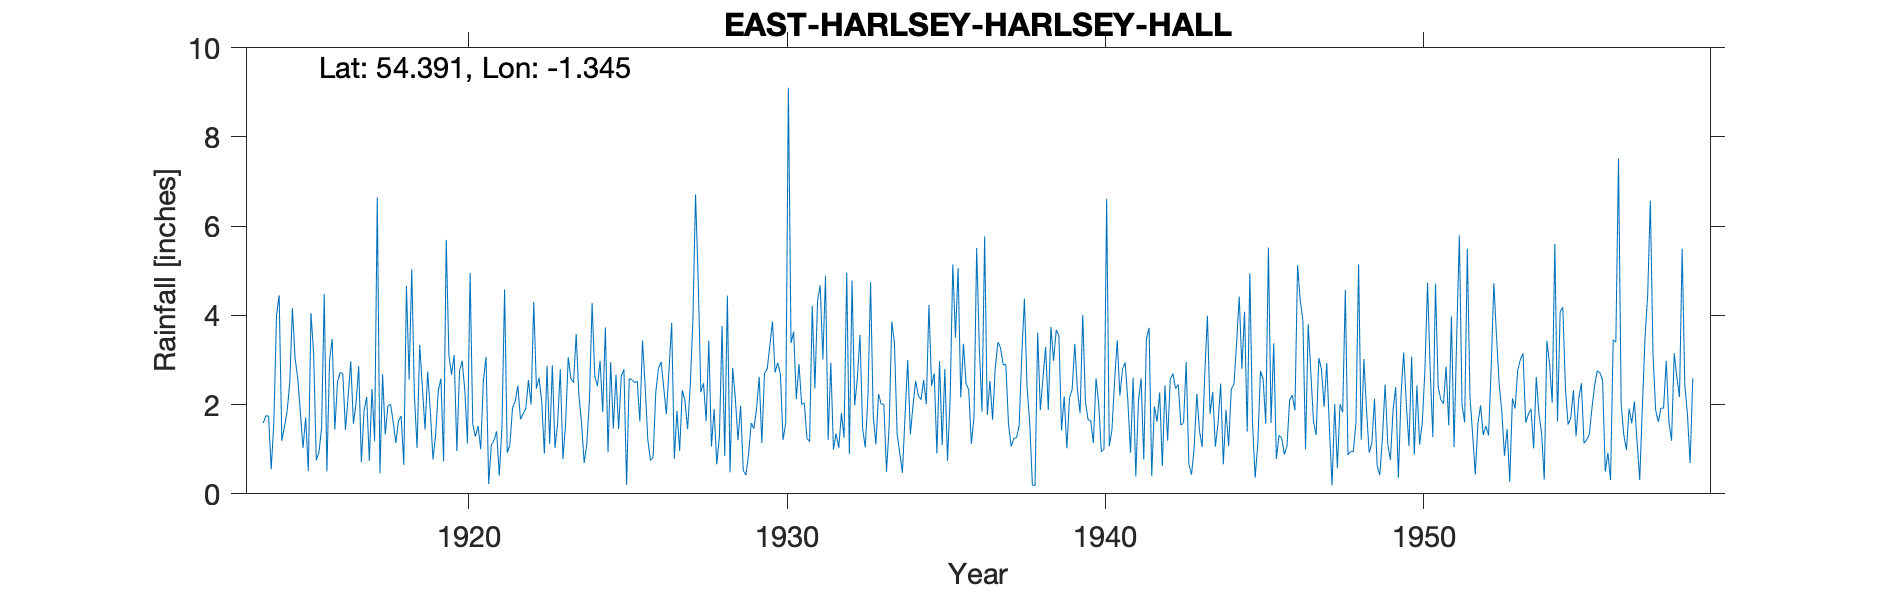

The file beside this chart, header and first rows:
HARLSEY HALL, , , , , , , , , , , , , , , , , , , , , , , 
Grid ref, SE426997, Long, -1.345, Lat, 54.39, Elevation, 370, ft, , , , , , , , , , , , , , , 
Station no, 3443, , , , , , , , , , , , , , , , , , , , , , 
, 1914, 1915, 1916, 1917, 1918, 1919, 1920, 1921, 1922, 1923, 1924, 1925, 1926, 1927, 1928, 1929, 1930, 1931, 1932, 1933, 1934, 1935, 1936
January, 1.59, 3.04, 0.50, 2.86, 2.01, 2.39, 3.11, 3.07, 2.42, 1.12, 1.61, 1.46, 2.41, 1.86, 3.43, 1.97, 3.86, 2.04, 1.35, 2.19, 0.91, 2.42, 3.36
February, 1.75, 2.59, 3.00, 0.71, 1.61, 1.44, 0.96, 0.22, 1.67, 2.88, 0.69, 2.67, 1.21, 0.96, 1.06, 0.52, 2.72, 1.24, 1.03, 4.74, 0.47, 2.70, 2.47
March, 1.74, 1.83, 3.47, 1.86, 1.14, 2.74, 2.75, 1.09, 1.79, 1.03, 1.12, 1.45, 0.75, 2.32, 1.90, 0.42, 2.94, 1.17, 1.81, 1.74, 1.76, 0.90, 2.33
April, 0.55, 1.03, 1.44, 2.17, 1.64, 1.85, 2.98, 1.20, 1.91, 1.58, 2.11, 2.64, 0.82, 2.09, 0.66, 0.89, 2.68, 4.21, 1.26, 1.11, 3.00, 2.97, 1.12
May, 1.61, 1.71, 2.51, 0.74, 1.74, 0.77, 2.32, 1.40, 2.55, 2.79, 4.28, 2.79, 2.27, 1.45, 1.29, 1.59, 1.21, 2.36, 4.96, 2.24, 1.33, 1.09, 1.72
June, 4.00, 0.51, 2.72, 2.35, 0.65, 1.33, 1.13, 0.41, 2.00, 0.78, 2.64, 0.20, 2.80, 2.43, 3.76, 1.46, 1.59, 4.32, 0.89, 2.01, 1.98, 2.80, 5.51
July, 4.45, 4.05, 2.69, 1.18, 4.66, 2.31, 4.95, 1.48, 4.30, 1.56, 2.41, 2.58, 2.96, 3.89, 0.85, 1.90, 9.10, 4.67, 4.78, 2.01, 2.53, 0.74, 3.27
August, 1.19, 3.14, 1.43, 6.64, 2.56, 2.58, 1.55, 4.58, 2.36, 3.06, 2.98, 2.56, 2.38, 6.71, 4.44, 2.62, 3.38, 3.01, 1.98, 0.49, 2.20, 2.14, 1.84
September, 1.50, 0.75, 2.17, 0.46, 5.03, 0.73, 1.28, 0.92, 2.60, 2.58, 1.83, 2.49, 1.79, 4.78, 0.48, 1.14, 3.63, 4.88, 2.58, 1.52, 2.11, 5.14, 5.77
October, 1.85, 0.93, 2.97, 2.68, 2.20, 5.69, 1.52, 1.10, 2.07, 2.49, 3.73, 2.53, 2.78, 2.28, 2.82, 2.71, 2.12, 1.21, 3.56, 3.86, 2.55, 3.50, 1.77
November, 2.49, 1.47, 1.57, 1.33, 1.03, 3.10, 1.00, 1.93, 0.90, 3.58, 0.93, 1.62, 3.83, 2.48, 2.14, 2.79, 2.91, 2.94, 1.46, 3.38, 2.01, 5.06, 2.53
December, 4.16, 4.48, 2.04, 1.97, 3.34, 2.67, 2.53, 2.07, 2.87, 2.21, 2.95, 3.44, 0.79, 1.63, 1.20, 3.31, 2.00, 0.99, 1.04, 1.34, 4.23, 2.16, 1.66
Total, 26.88, 25.53, 26.51, 24.95, 27.61, 27.60, 26.08, 19.47, 27.44, 25.66, 27.28, 26.43, 24.79, 32.88, 24.03, 21.32, 38.14, 33.04, 26.70, 26.63, 25.08, 31.62, 33.35
TYRain_1910-1919_20_pt1/234, , , , , , , , , , , , , , , , , , , , , , , 
TYRain_1920-1930_23_pt1/204, , , , , , , , , , , , , , , , , , , , , , , 
TYRain_1931-1940_19_pt1/328, , , , , , , , , , , , , , , , , , , , , , , 
TYRain_1941-1950_22_pt1/182, , , , , , , , , , , , , , , , , , , , , , , 
TYRain_1951-1960_20_pt1/276, , , , , , , , , , , , , , , , , , , , , , , 
